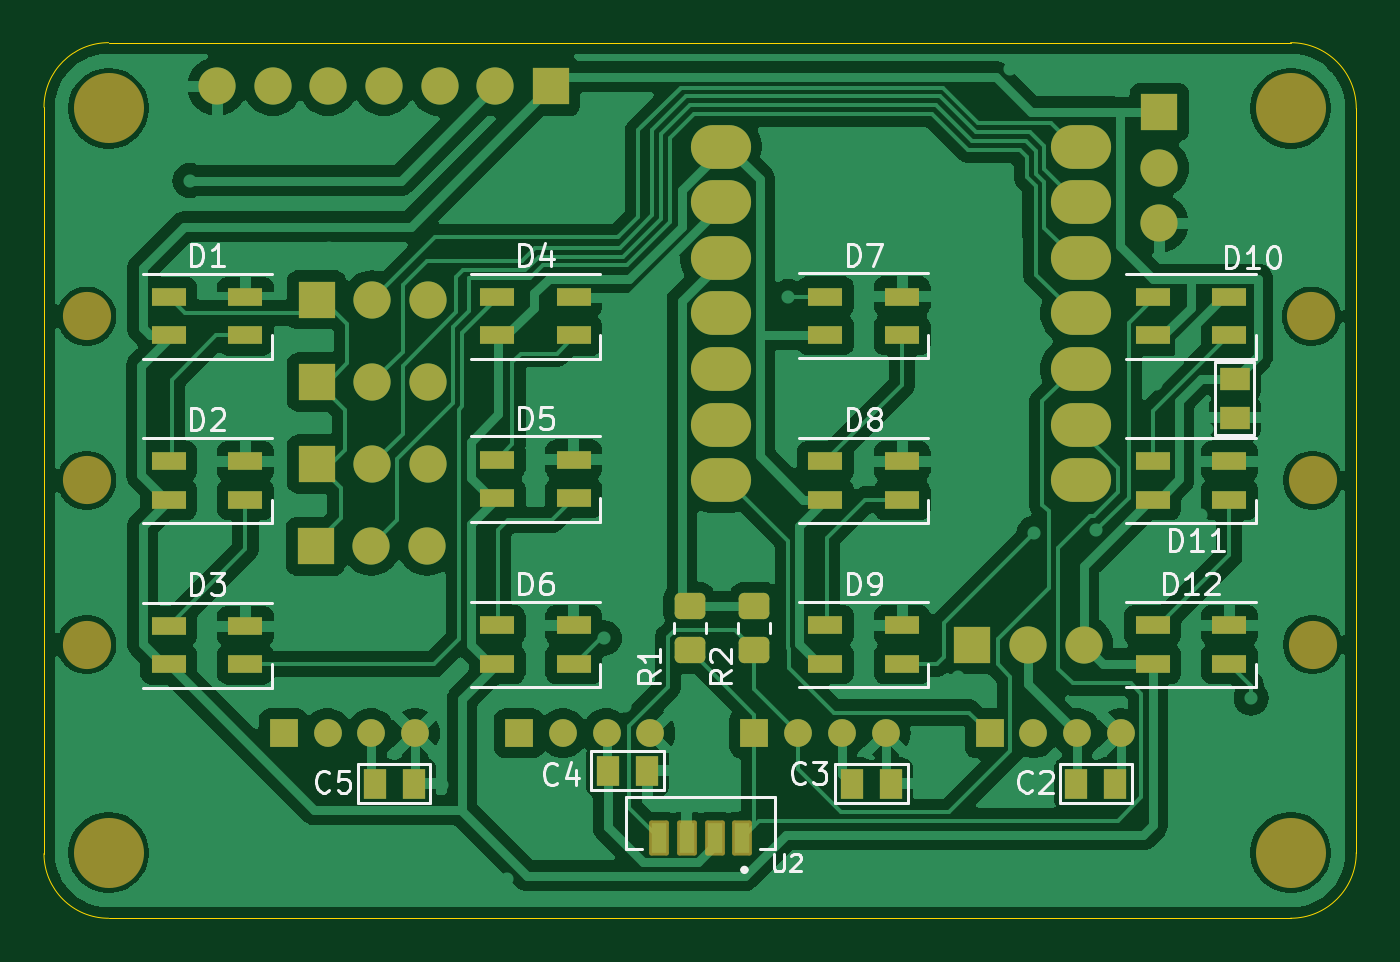
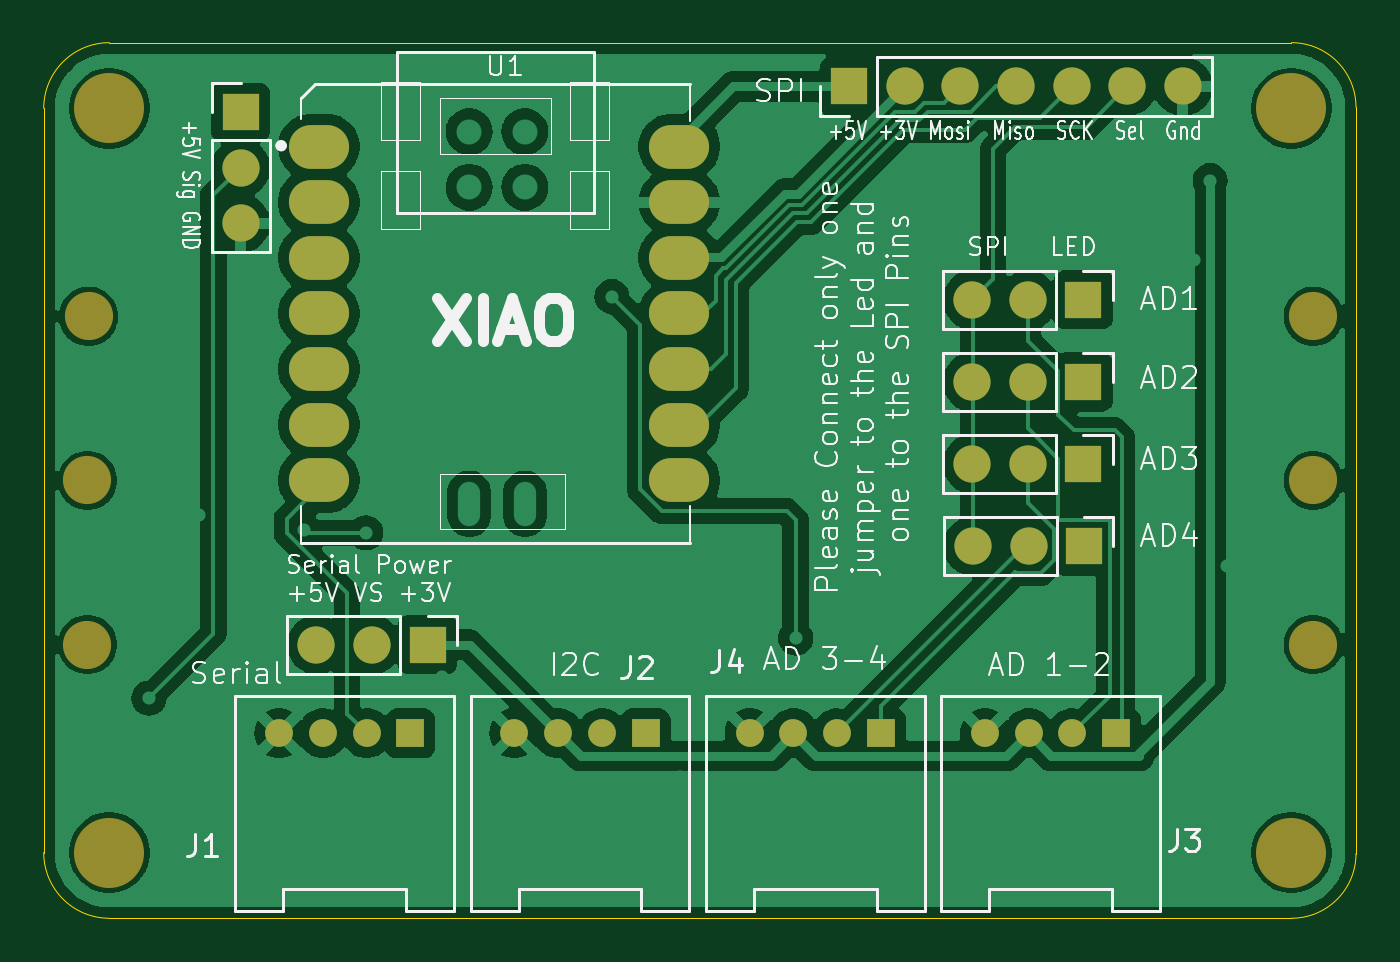
Circuit board: 9 layer files. Board 60.0 x 40.0 mm.
- bottom_copper: kerstboom-B_Cu.gbr (98140 bytes)
- bottom_mask: kerstboom-B_Mask.gbr (2803 bytes)
- paste: kerstboom-B_Paste.gbr (452 bytes)
- bottom_silk: kerstboom-B_SilkS.gbr (79024 bytes)
- outline: kerstboom-Edge_Cuts.gbr (988 bytes)
- top_copper: kerstboom-F_Cu.gbr (136142 bytes)
- top_mask: kerstboom-F_Mask.gbr (5737 bytes)
- paste: kerstboom-F_Paste.gbr (3289 bytes)
- top_silk: kerstboom-F_SilkS.gbr (53342 bytes)

=== bottom_copper: kerstboom-B_Cu.gbr (98140 bytes, source omitted) ===
=== bottom_mask: kerstboom-B_Mask.gbr ===
%TF.GenerationSoftware,KiCad,Pcbnew,8.0.5*%
%TF.CreationDate,2024-10-07T22:10:06+02:00*%
%TF.ProjectId,kerstboom,6b657273-7462-46f6-9f6d-2e6b69636164,rev?*%
%TF.SameCoordinates,Original*%
%TF.FileFunction,Soldermask,Bot*%
%TF.FilePolarity,Negative*%
%FSLAX46Y46*%
G04 Gerber Fmt 4.6, Leading zero omitted, Abs format (unit mm)*
G04 Created by KiCad (PCBNEW 8.0.5) date 2024-10-07 22:10:06*
%MOMM*%
%LPD*%
G01*
G04 APERTURE LIST*
%ADD10C,2.200000*%
%ADD11C,3.200000*%
%ADD12R,1.270000X1.270000*%
%ADD13C,1.270000*%
%ADD14R,1.700000X1.700000*%
%ADD15O,1.700000X1.700000*%
%ADD16O,2.748280X1.998980*%
G04 APERTURE END LIST*
D10*
%TO.C,H5*%
X101750000Y-81500000D03*
%TD*%
D11*
%TO.C,H4*%
X156750000Y-106000000D03*
%TD*%
D10*
%TO.C,H6*%
X101750000Y-89000000D03*
%TD*%
%TO.C,H9*%
X157750000Y-89000000D03*
%TD*%
%TO.C,H10*%
X157750000Y-96500000D03*
%TD*%
D11*
%TO.C,H1*%
X102750000Y-72000000D03*
%TD*%
D10*
%TO.C,H8*%
X157700000Y-81500000D03*
%TD*%
D11*
%TO.C,H2*%
X102750000Y-106000000D03*
%TD*%
%TO.C,H3*%
X156750000Y-72000000D03*
%TD*%
D10*
%TO.C,H7*%
X101750000Y-96500000D03*
%TD*%
D12*
%TO.C,J2*%
X132250260Y-100549880D03*
D13*
X134251780Y-100550000D03*
X136248220Y-100550000D03*
X138249740Y-100550000D03*
%TD*%
D14*
%TO.C,JP10*%
X112250000Y-80750000D03*
D15*
X114790000Y-80750000D03*
X117330000Y-80750000D03*
%TD*%
D14*
%TO.C,JP12*%
X112250000Y-88250000D03*
D15*
X114790000Y-88250000D03*
X117330000Y-88250000D03*
%TD*%
D14*
%TO.C,JP1*%
X142210000Y-96500000D03*
D15*
X144750000Y-96500000D03*
X147290000Y-96500000D03*
%TD*%
D14*
%TO.C,J6*%
X150750000Y-72175000D03*
D15*
X150750000Y-74715000D03*
X150750000Y-77255000D03*
%TD*%
D12*
%TO.C,J4*%
X121500000Y-100549880D03*
D13*
X123501520Y-100550000D03*
X125497960Y-100550000D03*
X127499480Y-100550000D03*
%TD*%
D16*
%TO.C,U1*%
X147181290Y-73750000D03*
X147181290Y-76290000D03*
X147181290Y-78830000D03*
X147181290Y-81370000D03*
X147181290Y-83910000D03*
X147181290Y-86450000D03*
X147181290Y-88990000D03*
X130716730Y-88990000D03*
X130716730Y-86450000D03*
X130716730Y-83910000D03*
X130716730Y-81370000D03*
X130716730Y-78830000D03*
X130716730Y-76290000D03*
X130716730Y-73750000D03*
%TD*%
D14*
%TO.C,J5*%
X122950000Y-71000000D03*
D15*
X120410000Y-71000000D03*
X117870000Y-71000000D03*
X115330000Y-71000000D03*
X112790000Y-71000000D03*
X110250000Y-71000000D03*
X107710000Y-71000000D03*
%TD*%
D14*
%TO.C,JP11*%
X112250000Y-84500000D03*
D15*
X114790000Y-84500000D03*
X117330000Y-84500000D03*
%TD*%
D12*
%TO.C,J1*%
X143000260Y-100549880D03*
D13*
X145001780Y-100550000D03*
X146998220Y-100550000D03*
X148999740Y-100550000D03*
%TD*%
D12*
%TO.C,J3*%
X110750520Y-100549880D03*
D13*
X112752040Y-100550000D03*
X114748480Y-100550000D03*
X116750000Y-100550000D03*
%TD*%
D14*
%TO.C,JP13*%
X112210000Y-92000000D03*
D15*
X114750000Y-92000000D03*
X117290000Y-92000000D03*
%TD*%
M02*

=== paste: kerstboom-B_Paste.gbr ===
%TF.GenerationSoftware,KiCad,Pcbnew,8.0.5*%
%TF.CreationDate,2024-10-07T22:10:06+02:00*%
%TF.ProjectId,kerstboom,6b657273-7462-46f6-9f6d-2e6b69636164,rev?*%
%TF.SameCoordinates,Original*%
%TF.FileFunction,Paste,Bot*%
%TF.FilePolarity,Positive*%
%FSLAX46Y46*%
G04 Gerber Fmt 4.6, Leading zero omitted, Abs format (unit mm)*
G04 Created by KiCad (PCBNEW 8.0.5) date 2024-10-07 22:10:06*
%MOMM*%
%LPD*%
G01*
G04 APERTURE LIST*
G04 APERTURE END LIST*
M02*

=== bottom_silk: kerstboom-B_SilkS.gbr (79024 bytes, source omitted) ===
=== outline: kerstboom-Edge_Cuts.gbr ===
%TF.GenerationSoftware,KiCad,Pcbnew,8.0.5*%
%TF.CreationDate,2024-10-07T22:10:06+02:00*%
%TF.ProjectId,kerstboom,6b657273-7462-46f6-9f6d-2e6b69636164,rev?*%
%TF.SameCoordinates,Original*%
%TF.FileFunction,Profile,NP*%
%FSLAX46Y46*%
G04 Gerber Fmt 4.6, Leading zero omitted, Abs format (unit mm)*
G04 Created by KiCad (PCBNEW 8.0.5) date 2024-10-07 22:10:06*
%MOMM*%
%LPD*%
G01*
G04 APERTURE LIST*
%TA.AperFunction,Profile*%
%ADD10C,0.050000*%
%TD*%
G04 APERTURE END LIST*
D10*
X99800000Y-71950000D02*
G75*
G02*
X102750000Y-69000000I2950000J0D01*
G01*
X156750000Y-109000000D02*
X102750000Y-109000000D01*
X156750000Y-69000000D02*
G75*
G02*
X159750000Y-72000000I0J-3000000D01*
G01*
X159750000Y-106000000D02*
G75*
G02*
X156750000Y-109000000I-3000000J0D01*
G01*
X102750000Y-69000000D02*
X156750000Y-69000000D01*
X102750000Y-109000000D02*
G75*
G02*
X99800000Y-106050000I0J2950000D01*
G01*
X159750000Y-72000000D02*
X159750000Y-106000000D01*
X99800000Y-106050000D02*
X99800000Y-71950000D01*
M02*

=== top_copper: kerstboom-F_Cu.gbr (136142 bytes, source omitted) ===
=== top_mask: kerstboom-F_Mask.gbr ===
%TF.GenerationSoftware,KiCad,Pcbnew,8.0.5*%
%TF.CreationDate,2024-10-07T22:10:06+02:00*%
%TF.ProjectId,kerstboom,6b657273-7462-46f6-9f6d-2e6b69636164,rev?*%
%TF.SameCoordinates,Original*%
%TF.FileFunction,Soldermask,Top*%
%TF.FilePolarity,Negative*%
%FSLAX46Y46*%
G04 Gerber Fmt 4.6, Leading zero omitted, Abs format (unit mm)*
G04 Created by KiCad (PCBNEW 8.0.5) date 2024-10-07 22:10:06*
%MOMM*%
%LPD*%
G01*
G04 APERTURE LIST*
G04 Aperture macros list*
%AMRoundRect*
0 Rectangle with rounded corners*
0 $1 Rounding radius*
0 $2 $3 $4 $5 $6 $7 $8 $9 X,Y pos of 4 corners*
0 Add a 4 corners polygon primitive as box body*
4,1,4,$2,$3,$4,$5,$6,$7,$8,$9,$2,$3,0*
0 Add four circle primitives for the rounded corners*
1,1,$1+$1,$2,$3*
1,1,$1+$1,$4,$5*
1,1,$1+$1,$6,$7*
1,1,$1+$1,$8,$9*
0 Add four rect primitives between the rounded corners*
20,1,$1+$1,$2,$3,$4,$5,0*
20,1,$1+$1,$4,$5,$6,$7,0*
20,1,$1+$1,$6,$7,$8,$9,0*
20,1,$1+$1,$8,$9,$2,$3,0*%
G04 Aperture macros list end*
%ADD10C,2.200000*%
%ADD11R,1.600000X0.850000*%
%ADD12C,3.200000*%
%ADD13RoundRect,0.250000X-0.450000X0.350000X-0.450000X-0.350000X0.450000X-0.350000X0.450000X0.350000X0*%
%ADD14R,1.016000X1.400000*%
%ADD15RoundRect,0.102000X-0.350000X0.700000X-0.350000X-0.700000X0.350000X-0.700000X0.350000X0.700000X0*%
%ADD16R,1.400000X1.016000*%
%ADD17R,1.270000X1.270000*%
%ADD18C,1.270000*%
%ADD19R,1.700000X1.700000*%
%ADD20O,1.700000X1.700000*%
%ADD21O,2.748280X1.998980*%
G04 APERTURE END LIST*
D10*
%TO.C,H5*%
X101750000Y-81500000D03*
%TD*%
D11*
%TO.C,D1*%
X105500000Y-80620000D03*
X105500000Y-82370000D03*
X109000000Y-82370000D03*
X109000000Y-80620000D03*
%TD*%
%TO.C,D2*%
X105500000Y-88125000D03*
X105500000Y-89875000D03*
X109000000Y-89875000D03*
X109000000Y-88125000D03*
%TD*%
D12*
%TO.C,H4*%
X156750000Y-106000000D03*
%TD*%
D11*
%TO.C,D12*%
X150450000Y-95625000D03*
X150450000Y-97375000D03*
X153950000Y-97375000D03*
X153950000Y-95625000D03*
%TD*%
%TO.C,D4*%
X120500000Y-80625000D03*
X120500000Y-82375000D03*
X124000000Y-82375000D03*
X124000000Y-80625000D03*
%TD*%
%TO.C,D7*%
X135500000Y-80600000D03*
X135500000Y-82350000D03*
X139000000Y-82350000D03*
X139000000Y-80600000D03*
%TD*%
D10*
%TO.C,H6*%
X101750000Y-89000000D03*
%TD*%
D13*
%TO.C,R2*%
X132250000Y-94750000D03*
X132250000Y-96750000D03*
%TD*%
D11*
%TO.C,D5*%
X120500000Y-88050000D03*
X120500000Y-89800000D03*
X124000000Y-89800000D03*
X124000000Y-88050000D03*
%TD*%
D14*
%TO.C,C2*%
X146961000Y-102850000D03*
X148740000Y-102850000D03*
%TD*%
D11*
%TO.C,D11*%
X150450000Y-88125000D03*
X150450000Y-89875000D03*
X153950000Y-89875000D03*
X153950000Y-88125000D03*
%TD*%
D10*
%TO.C,H9*%
X157750000Y-89000000D03*
%TD*%
D14*
%TO.C,C4*%
X125571000Y-102250000D03*
X127350000Y-102250000D03*
%TD*%
D11*
%TO.C,D6*%
X120500000Y-95625000D03*
X120500000Y-97375000D03*
X124000000Y-97375000D03*
X124000000Y-95625000D03*
%TD*%
D15*
%TO.C,U2*%
X131705000Y-105325000D03*
X130435000Y-105325000D03*
X129165000Y-105325000D03*
X127895000Y-105325000D03*
%TD*%
D10*
%TO.C,H10*%
X157750000Y-96500000D03*
%TD*%
D11*
%TO.C,D8*%
X135500000Y-88125000D03*
X135500000Y-89875000D03*
X139000000Y-89875000D03*
X139000000Y-88125000D03*
%TD*%
D12*
%TO.C,H1*%
X102750000Y-72000000D03*
%TD*%
D10*
%TO.C,H8*%
X157700000Y-81500000D03*
%TD*%
D11*
%TO.C,D9*%
X135500000Y-95625000D03*
X135500000Y-97375000D03*
X139000000Y-97375000D03*
X139000000Y-95625000D03*
%TD*%
%TO.C,D3*%
X105500000Y-95650000D03*
X105500000Y-97400000D03*
X109000000Y-97400000D03*
X109000000Y-95650000D03*
%TD*%
D12*
%TO.C,H2*%
X102750000Y-106000000D03*
%TD*%
%TO.C,H3*%
X156750000Y-72000000D03*
%TD*%
D14*
%TO.C,C3*%
X136711000Y-102850000D03*
X138490000Y-102850000D03*
%TD*%
D10*
%TO.C,H7*%
X101750000Y-96500000D03*
%TD*%
D16*
%TO.C,C1*%
X154200000Y-84361000D03*
X154200000Y-86140000D03*
%TD*%
D13*
%TO.C,R1*%
X129300000Y-94750000D03*
X129300000Y-96750000D03*
%TD*%
D14*
%TO.C,C5*%
X114911000Y-102850000D03*
X116690000Y-102850000D03*
%TD*%
D11*
%TO.C,D10*%
X150450000Y-80625000D03*
X150450000Y-82375000D03*
X153950000Y-82375000D03*
X153950000Y-80625000D03*
%TD*%
D17*
%TO.C,J2*%
X132250260Y-100549880D03*
D18*
X134251780Y-100550000D03*
X136248220Y-100550000D03*
X138249740Y-100550000D03*
%TD*%
D19*
%TO.C,JP10*%
X112250000Y-80750000D03*
D20*
X114790000Y-80750000D03*
X117330000Y-80750000D03*
%TD*%
D19*
%TO.C,JP12*%
X112250000Y-88250000D03*
D20*
X114790000Y-88250000D03*
X117330000Y-88250000D03*
%TD*%
D19*
%TO.C,JP1*%
X142210000Y-96500000D03*
D20*
X144750000Y-96500000D03*
X147290000Y-96500000D03*
%TD*%
D19*
%TO.C,J6*%
X150750000Y-72175000D03*
D20*
X150750000Y-74715000D03*
X150750000Y-77255000D03*
%TD*%
D17*
%TO.C,J4*%
X121500000Y-100549880D03*
D18*
X123501520Y-100550000D03*
X125497960Y-100550000D03*
X127499480Y-100550000D03*
%TD*%
D21*
%TO.C,U1*%
X147181290Y-73750000D03*
X147181290Y-76290000D03*
X147181290Y-78830000D03*
X147181290Y-81370000D03*
X147181290Y-83910000D03*
X147181290Y-86450000D03*
X147181290Y-88990000D03*
X130716730Y-88990000D03*
X130716730Y-86450000D03*
X130716730Y-83910000D03*
X130716730Y-81370000D03*
X130716730Y-78830000D03*
X130716730Y-76290000D03*
X130716730Y-73750000D03*
%TD*%
D19*
%TO.C,J5*%
X122950000Y-71000000D03*
D20*
X120410000Y-71000000D03*
X117870000Y-71000000D03*
X115330000Y-71000000D03*
X112790000Y-71000000D03*
X110250000Y-71000000D03*
X107710000Y-71000000D03*
%TD*%
D19*
%TO.C,JP11*%
X112250000Y-84500000D03*
D20*
X114790000Y-84500000D03*
X117330000Y-84500000D03*
%TD*%
D17*
%TO.C,J1*%
X143000260Y-100549880D03*
D18*
X145001780Y-100550000D03*
X146998220Y-100550000D03*
X148999740Y-100550000D03*
%TD*%
D17*
%TO.C,J3*%
X110750520Y-100549880D03*
D18*
X112752040Y-100550000D03*
X114748480Y-100550000D03*
X116750000Y-100550000D03*
%TD*%
D19*
%TO.C,JP13*%
X112210000Y-92000000D03*
D20*
X114750000Y-92000000D03*
X117290000Y-92000000D03*
%TD*%
M02*

=== paste: kerstboom-F_Paste.gbr ===
%TF.GenerationSoftware,KiCad,Pcbnew,8.0.5*%
%TF.CreationDate,2024-10-07T22:10:06+02:00*%
%TF.ProjectId,kerstboom,6b657273-7462-46f6-9f6d-2e6b69636164,rev?*%
%TF.SameCoordinates,Original*%
%TF.FileFunction,Paste,Top*%
%TF.FilePolarity,Positive*%
%FSLAX46Y46*%
G04 Gerber Fmt 4.6, Leading zero omitted, Abs format (unit mm)*
G04 Created by KiCad (PCBNEW 8.0.5) date 2024-10-07 22:10:06*
%MOMM*%
%LPD*%
G01*
G04 APERTURE LIST*
G04 Aperture macros list*
%AMRoundRect*
0 Rectangle with rounded corners*
0 $1 Rounding radius*
0 $2 $3 $4 $5 $6 $7 $8 $9 X,Y pos of 4 corners*
0 Add a 4 corners polygon primitive as box body*
4,1,4,$2,$3,$4,$5,$6,$7,$8,$9,$2,$3,0*
0 Add four circle primitives for the rounded corners*
1,1,$1+$1,$2,$3*
1,1,$1+$1,$4,$5*
1,1,$1+$1,$6,$7*
1,1,$1+$1,$8,$9*
0 Add four rect primitives between the rounded corners*
20,1,$1+$1,$2,$3,$4,$5,0*
20,1,$1+$1,$4,$5,$6,$7,0*
20,1,$1+$1,$6,$7,$8,$9,0*
20,1,$1+$1,$8,$9,$2,$3,0*%
G04 Aperture macros list end*
%ADD10R,1.600000X0.850000*%
%ADD11RoundRect,0.250000X-0.450000X0.350000X-0.450000X-0.350000X0.450000X-0.350000X0.450000X0.350000X0*%
%ADD12R,1.016000X1.400000*%
%ADD13R,0.700000X1.400000*%
%ADD14R,1.400000X1.016000*%
G04 APERTURE END LIST*
D10*
%TO.C,D1*%
X105500000Y-80620000D03*
X105500000Y-82370000D03*
X109000000Y-82370000D03*
X109000000Y-80620000D03*
%TD*%
%TO.C,D2*%
X105500000Y-88125000D03*
X105500000Y-89875000D03*
X109000000Y-89875000D03*
X109000000Y-88125000D03*
%TD*%
%TO.C,D12*%
X150450000Y-95625000D03*
X150450000Y-97375000D03*
X153950000Y-97375000D03*
X153950000Y-95625000D03*
%TD*%
%TO.C,D4*%
X120500000Y-80625000D03*
X120500000Y-82375000D03*
X124000000Y-82375000D03*
X124000000Y-80625000D03*
%TD*%
%TO.C,D7*%
X135500000Y-80600000D03*
X135500000Y-82350000D03*
X139000000Y-82350000D03*
X139000000Y-80600000D03*
%TD*%
D11*
%TO.C,R2*%
X132250000Y-94750000D03*
X132250000Y-96750000D03*
%TD*%
D10*
%TO.C,D5*%
X120500000Y-88050000D03*
X120500000Y-89800000D03*
X124000000Y-89800000D03*
X124000000Y-88050000D03*
%TD*%
D12*
%TO.C,C2*%
X146961000Y-102850000D03*
X148740000Y-102850000D03*
%TD*%
D10*
%TO.C,D11*%
X150450000Y-88125000D03*
X150450000Y-89875000D03*
X153950000Y-89875000D03*
X153950000Y-88125000D03*
%TD*%
D12*
%TO.C,C4*%
X125571000Y-102250000D03*
X127350000Y-102250000D03*
%TD*%
D10*
%TO.C,D6*%
X120500000Y-95625000D03*
X120500000Y-97375000D03*
X124000000Y-97375000D03*
X124000000Y-95625000D03*
%TD*%
D13*
%TO.C,U2*%
X131705000Y-105325000D03*
X130435000Y-105325000D03*
X129165000Y-105325000D03*
X127895000Y-105325000D03*
%TD*%
D10*
%TO.C,D8*%
X135500000Y-88125000D03*
X135500000Y-89875000D03*
X139000000Y-89875000D03*
X139000000Y-88125000D03*
%TD*%
%TO.C,D9*%
X135500000Y-95625000D03*
X135500000Y-97375000D03*
X139000000Y-97375000D03*
X139000000Y-95625000D03*
%TD*%
%TO.C,D3*%
X105500000Y-95650000D03*
X105500000Y-97400000D03*
X109000000Y-97400000D03*
X109000000Y-95650000D03*
%TD*%
D12*
%TO.C,C3*%
X136711000Y-102850000D03*
X138490000Y-102850000D03*
%TD*%
D14*
%TO.C,C1*%
X154200000Y-84361000D03*
X154200000Y-86140000D03*
%TD*%
D11*
%TO.C,R1*%
X129300000Y-94750000D03*
X129300000Y-96750000D03*
%TD*%
D12*
%TO.C,C5*%
X114911000Y-102850000D03*
X116690000Y-102850000D03*
%TD*%
D10*
%TO.C,D10*%
X150450000Y-80625000D03*
X150450000Y-82375000D03*
X153950000Y-82375000D03*
X153950000Y-80625000D03*
%TD*%
M02*

=== top_silk: kerstboom-F_SilkS.gbr (53342 bytes, source omitted) ===
